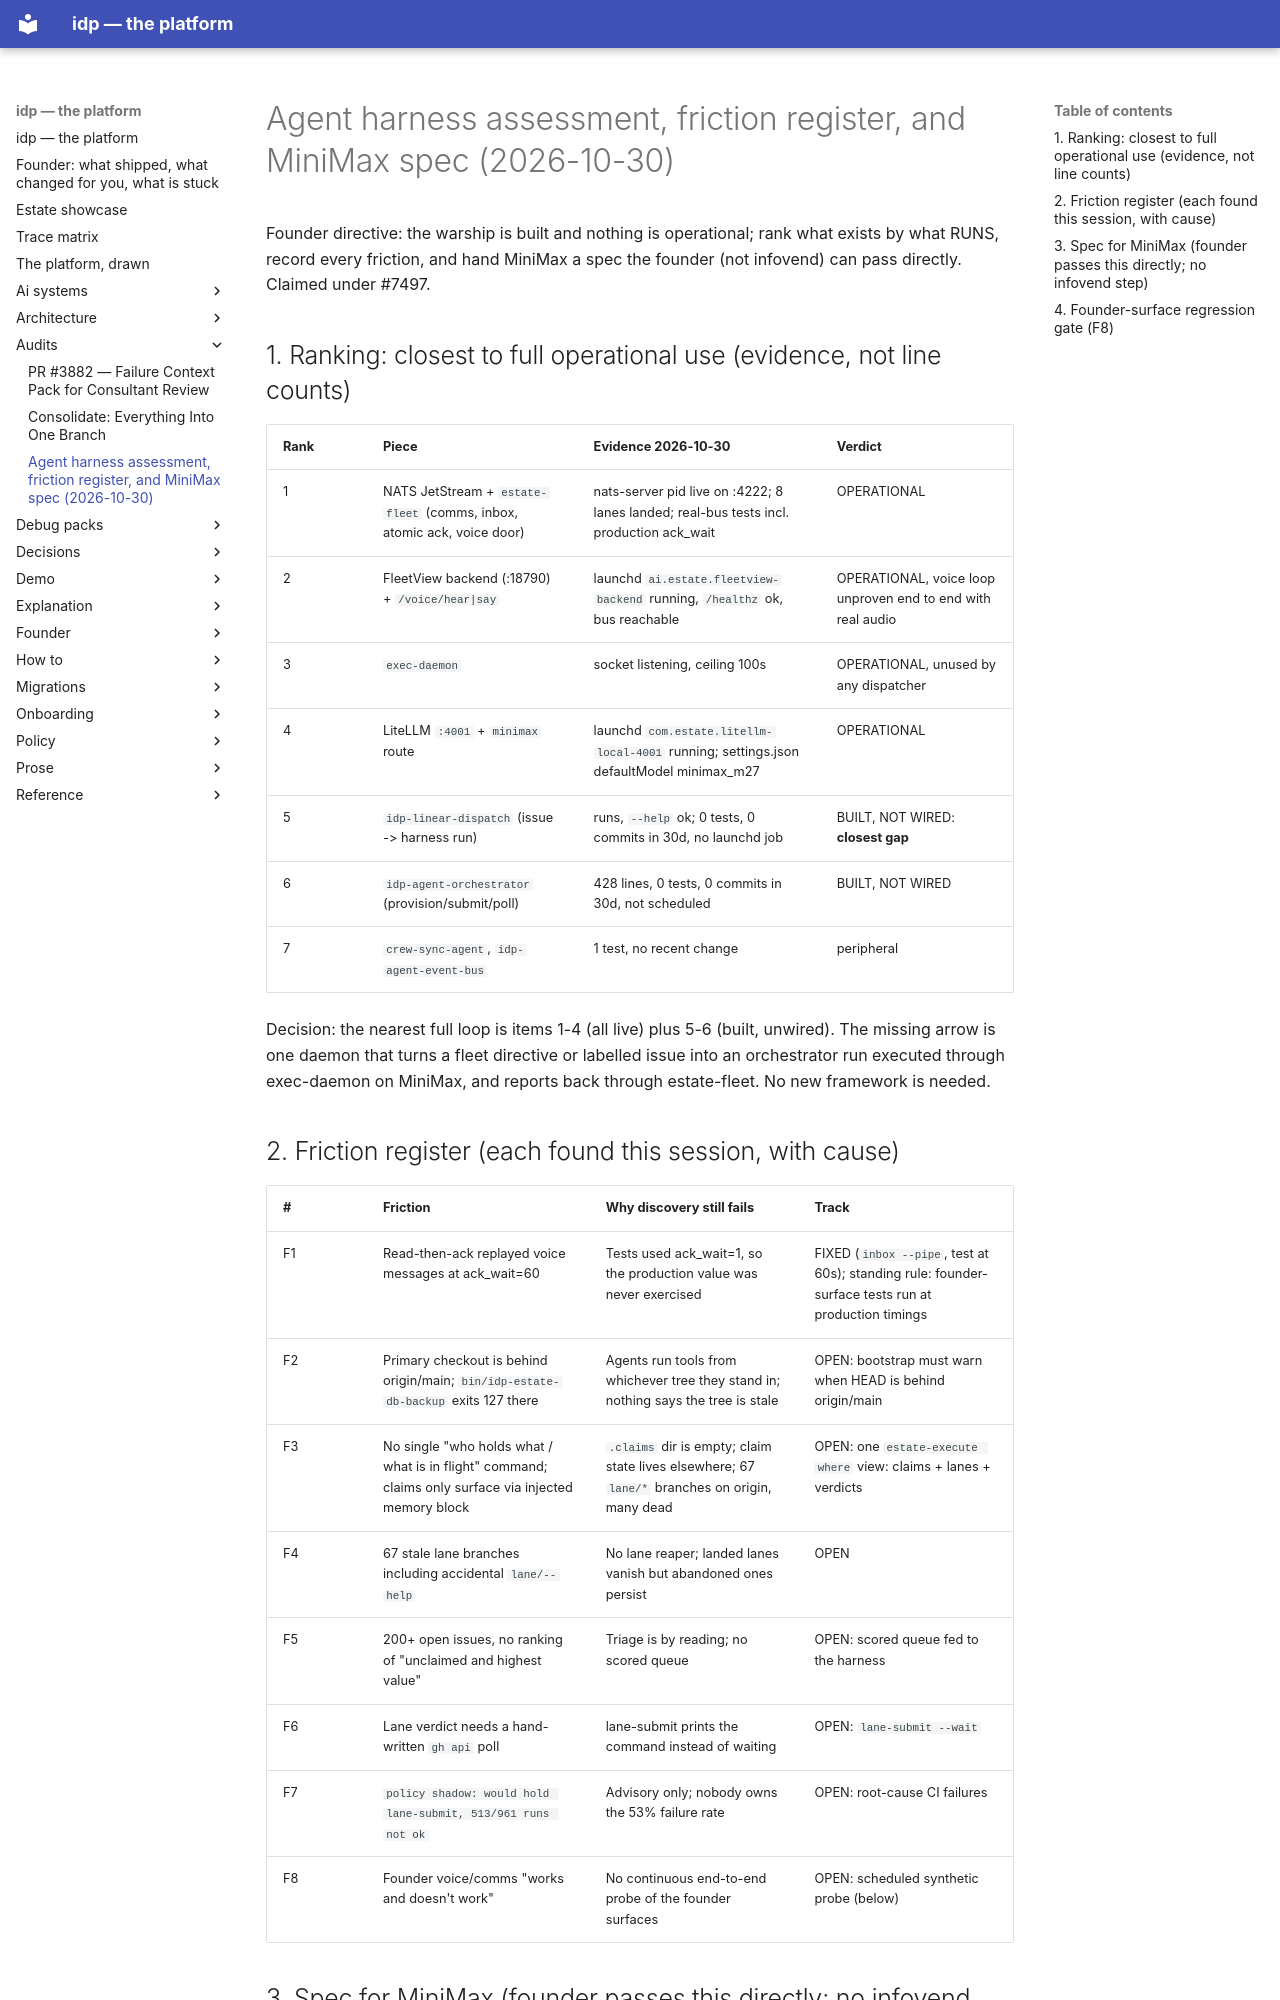

repository: chidionyema/idp · page: audits/2026-10-30-harness-assessment/index.html · generator: mkdocs

# Agent harness assessment, friction register, and MiniMax spec (2026-10-30)

Founder directive: the warship is built and nothing is operational; rank what exists by what RUNS, record every
friction, and hand MiniMax a spec the founder (not infovend) can pass directly. Claimed under #7497.

## 1. Ranking: closest to full operational use (evidence, not line counts)

| Rank | Piece | Evidence 2026-10-30 | Verdict |
|---|---|---|---|
| 1 | NATS JetStream + `estate-fleet` (comms, inbox, atomic ack, voice door) | nats-server pid live on :4222; 8 lanes landed; real-bus tests incl. production ack_wait | OPERATIONAL |
| 2 | FleetView backend (:18790) + `/voice/hear|say` | launchd `ai.estate.fleetview-backend` running, `/healthz` ok, bus reachable | OPERATIONAL, voice loop unproven end to end with real audio |
| 3 | `exec-daemon` | socket listening, ceiling 100s | OPERATIONAL, unused by any dispatcher |
| 4 | LiteLLM `:4001` + `minimax` route | launchd `com.estate.litellm-local-4001` running; settings.json defaultModel minimax_m27 | OPERATIONAL |
| 5 | `idp-linear-dispatch` (issue -> harness run) | runs, `--help` ok; 0 tests, 0 commits in 30d, no launchd job | BUILT, NOT WIRED: **closest gap** |
| 6 | `idp-agent-orchestrator` (provision/submit/poll) | 428 lines, 0 tests, 0 commits in 30d, not scheduled | BUILT, NOT WIRED |
| 7 | `crew-sync-agent`, `idp-agent-event-bus` | 1 test, no recent change | peripheral |

Decision: the nearest full loop is items 1-4 (all live) plus 5-6 (built, unwired). The missing arrow is one daemon
that turns a fleet directive or labelled issue into an orchestrator run executed through exec-daemon on MiniMax,
and reports back through estate-fleet. No new framework is needed.

## 2. Friction register (each found this session, with cause)

| # | Friction | Why discovery still fails | Track |
|---|---|---|---|
| F1 | Read-then-ack replayed voice messages at ack_wait=60 | Tests used ack_wait=1, so the production value was never exercised | FIXED (`inbox --pipe`, test at 60s); standing rule: founder-surface tests run at production timings |
| F2 | Primary checkout is behind origin/main; `bin/idp-estate-db-backup` exits 127 there | Agents run tools from whichever tree they stand in; nothing says the tree is stale | OPEN: bootstrap must warn when HEAD is behind origin/main |
| F3 | No single "who holds what / what is in flight" command; claims only surface via injected memory block | `.claims` dir is empty; claim state lives elsewhere; 67 `lane/*` branches on origin, many dead | OPEN: one `estate-execute where` view: claims + lanes + verdicts |
| F4 | 67 stale lane branches including accidental `lane/--help` | No lane reaper; landed lanes vanish but abandoned ones persist | OPEN |
| F5 | 200+ open issues, no ranking of "unclaimed and highest value" | Triage is by reading; no scored queue | OPEN: scored queue fed to the harness |
| F6 | Lane verdict needs a hand-written `gh api` poll | lane-submit prints the command instead of waiting | OPEN: `lane-submit --wait` |
| F7 | `policy shadow: would hold lane-submit, 513/961 runs not ok` | Advisory only; nobody owns the 53% failure rate | OPEN: root-cause CI failures |
| F8 | Founder voice/comms "works and doesn't work" | No continuous end-to-end probe of the founder surfaces | OPEN: scheduled synthetic probe (below) |
